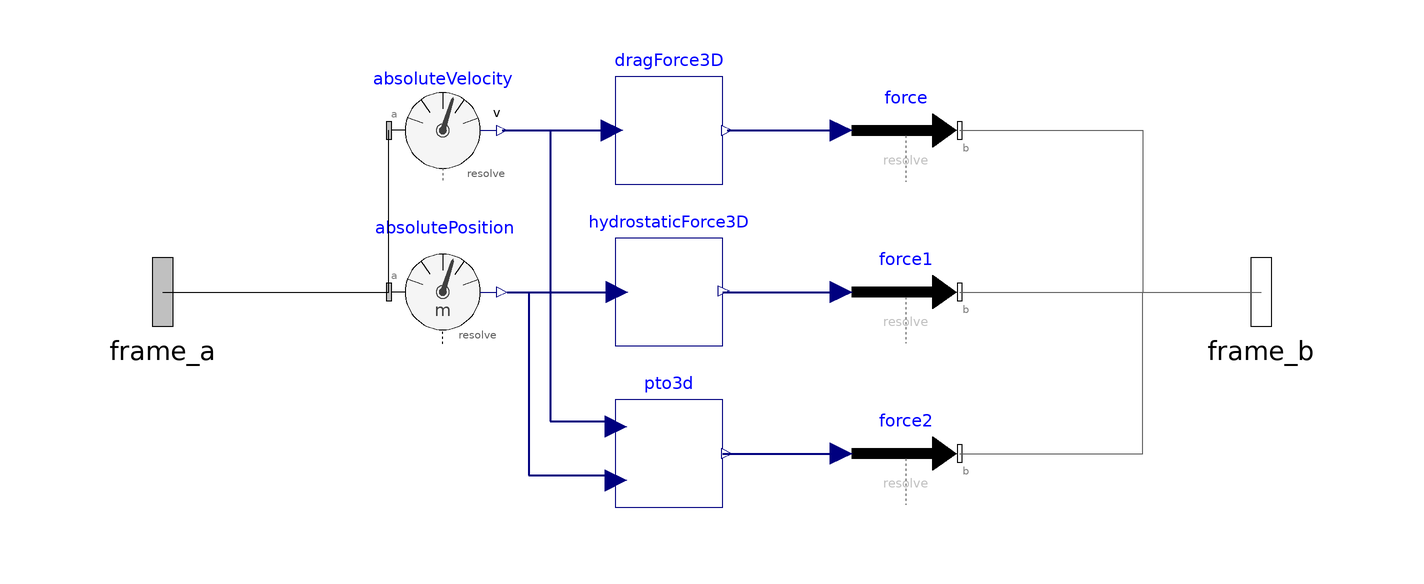

Above is the diagram view of the following Modelica model: its components placed by their Placement annotations and its connect equations drawn as lines.

model HydrodynamicBlock3D
      extends Modelica.Blocks.Icons.Block;
      Modelica.Mechanics.MultiBody.Sensors.AbsolutePosition absolutePosition annotation(
        Placement(transformation(origin = {-50, 0}, extent = {{-10, -10}, {10, 10}})));
      Modelica.Mechanics.MultiBody.Sensors.AbsoluteVelocity absoluteVelocity annotation(
        Placement(transformation(origin = {-50, 30}, extent = {{-10, -10}, {10, 10}})));
      DragForce3D dragForce3D(Cdx = 0.01, Cdy = 0.01, Cdz = 0.01, rho = 10) annotation(
        Placement(transformation(origin = {-8, 30}, extent = {{-10, -10}, {10, 10}})));
      Modelica.Mechanics.MultiBody.Forces.WorldForce force annotation(
        Placement(transformation(origin = {36, 30}, extent = {{-10, -10}, {10, 10}})));
      Modelica.Mechanics.MultiBody.Forces.WorldForce force1 annotation(
        Placement(transformation(origin = {36, 0}, extent = {{-10, -10}, {10, 10}})));
      Modelica.Mechanics.MultiBody.Forces.WorldForce force2 annotation(
        Placement(transformation(origin = {36, -30}, extent = {{-10, -10}, {10, 10}})));
      Modelica.Mechanics.MultiBody.Interfaces.Frame_a frame_a annotation(
        Placement(transformation(origin = {-102, 0}, extent = {{-16, -16}, {16, 16}}), iconTransformation(origin = {-102, 0}, extent = {{-16, -16}, {16, 16}})));
      Modelica.Mechanics.MultiBody.Interfaces.Frame_b frame_b annotation(
        Placement(transformation(origin = {102, 0}, extent = {{-16, -16}, {16, 16}}), iconTransformation(origin = {102, 0}, extent = {{-16, -16}, {16, 16}})));
      PTO3D pto3d annotation(
        Placement(transformation(origin = {-8, -30}, extent = {{-10, -10}, {10, 10}})));
      HydrostaticForce3D hydrostaticForce3D annotation(
        Placement(transformation(origin = {-8, 0}, extent = {{-10, -10}, {10, 10}})));
    equation
      connect(absoluteVelocity.v, dragForce3D.u) annotation(
        Line(points = {{-39, 30}, {-19, 30}}, color = {0, 0, 127}, thickness = 0.5));
      connect(dragForce3D.y, force.force) annotation(
        Line(points = {{2.8, 30}, {24.8, 30}}, color = {0, 0, 127}, thickness = 0.5));
      connect(frame_a, absolutePosition.frame_a) annotation(
        Line(points = {{-102, 0}, {-60, 0}}));
      connect(frame_a, absoluteVelocity.frame_a) annotation(
        Line(points = {{-102, 0}, {-60, 0}, {-60, 30}}));
      connect(force1.frame_b, frame_b) annotation(
        Line(points = {{46, 0}, {102, 0}}, color = {95, 95, 95}));
      connect(force.frame_b, frame_b) annotation(
        Line(points = {{46, 30}, {80, 30}, {80, 0}, {102, 0}}, color = {95, 95, 95}));
      connect(force2.frame_b, frame_b) annotation(
        Line(points = {{46, -30}, {80, -30}, {80, 0}, {102, 0}}, color = {95, 95, 95}));
      connect(pto3d.y, force2.force) annotation(
        Line(points = {{2, -30}, {24, -30}}, color = {0, 0, 127}, thickness = 0.5));
      connect(hydrostaticForce3D.y, force1.force) annotation(
        Line(points = {{2, 0}, {24, 0}}, color = {0, 0, 127}, thickness = 0.5));
      connect(absolutePosition.r, hydrostaticForce3D.u) annotation(
        Line(points = {{-38, 0}, {-18, 0}}, color = {0, 0, 127}, thickness = 0.5));
      connect(absoluteVelocity.v, pto3d.u) annotation(
        Line(points = {{-38, 30}, {-30, 30}, {-30, -24}, {-18, -24}}, color = {0, 0, 127}, thickness = 0.5));
      connect(absolutePosition.r, pto3d.s) annotation(
        Line(points = {{-38, 0}, {-34, 0}, {-34, -34}, {-18, -34}}, color = {0, 0, 127}, thickness = 0.5));
    end HydrodynamicBlock3D;